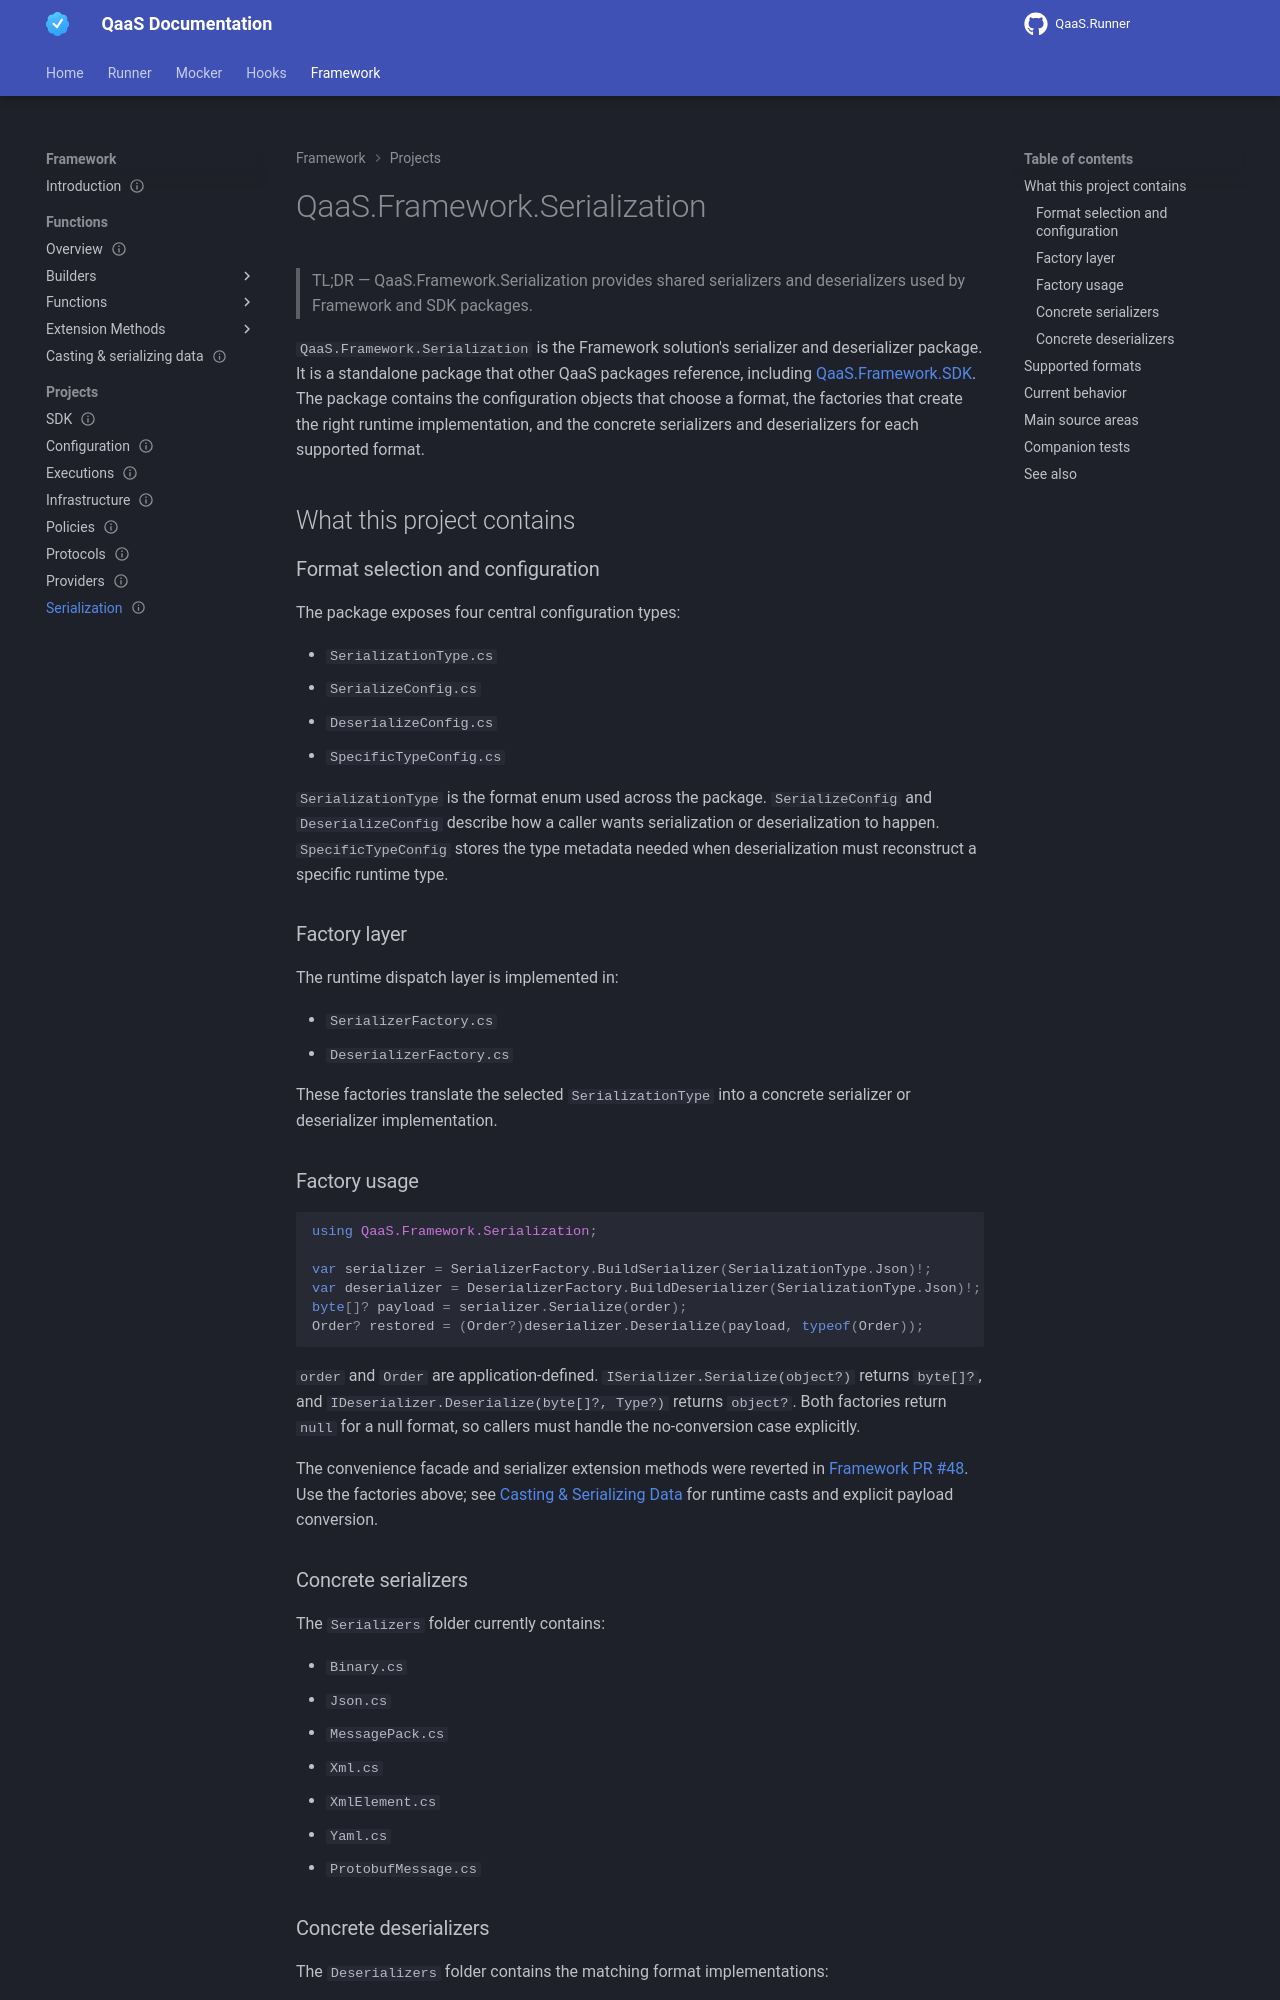

repository: TheSmokeTeam/qaas-docs · page: pr-preview/pr-96/framework/projects/serialization/index.html · generator: mkdocs

---
id: framework.projects.serialization
type: reference
status: stable
since: 2.0.0
last_verified: 2026-10-04
render_macros: true
applies_to: [framework]
keywords: [framework, projects, serialization]
summary: "QaaS.Framework.Serialization provides shared serializers and deserializers used by Framework and SDK packages."
---
# QaaS.Framework.Serialization

> TL;DR — QaaS.Framework.Serialization provides shared serializers and deserializers used by Framework and SDK packages.

`QaaS.Framework.Serialization` is the Framework solution's serializer and deserializer package. It is a standalone package that other QaaS packages reference, including [QaaS.Framework.SDK](./sdk.md). The package contains the configuration objects that choose a format, the factories that create the right runtime implementation, and the concrete serializers and deserializers for each supported format.

## What this project contains {: #what-this-project-contains}

### Format selection and configuration {: #format-selection-and-configuration}

The package exposes four central configuration types:

- `SerializationType.cs`
- `SerializeConfig.cs`
- `DeserializeConfig.cs`
- `SpecificTypeConfig.cs`

`SerializationType` is the format enum used across the package. `SerializeConfig` and `DeserializeConfig` describe how a caller wants serialization or deserialization to happen. `SpecificTypeConfig` stores the type metadata needed when deserialization must reconstruct a specific runtime type.

### Factory layer {: #factory-layer}

The runtime dispatch layer is implemented in:

- `SerializerFactory.cs`
- `DeserializerFactory.cs`

These factories translate the selected `SerializationType` into a concrete serializer or deserializer implementation.
